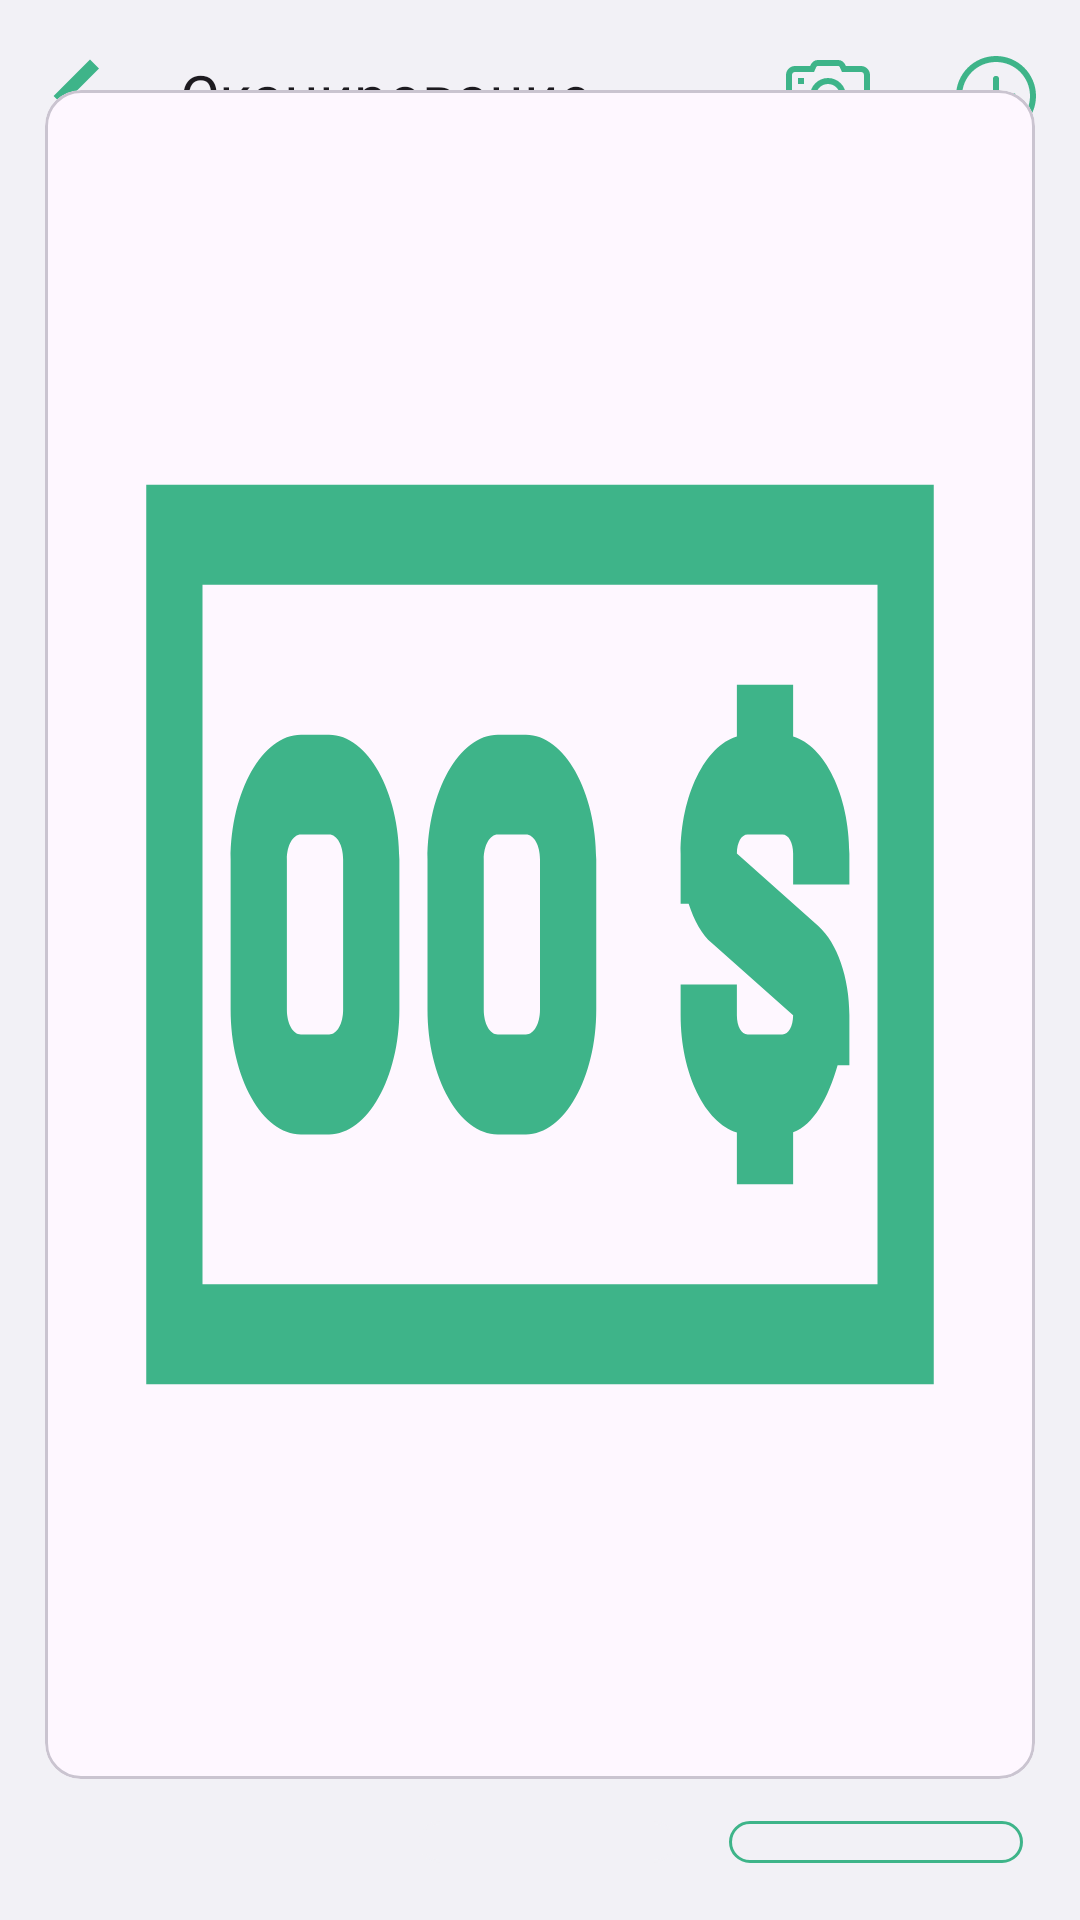

Layout XML and referenced resources for this Android screen:
<!-- AndroidManifest.xml: application theme Theme.SamsungCase -->
<!-- res/layout/activity_scan.xml -->
<?xml version="1.0" encoding="utf-8"?>
<androidx.coordinatorlayout.widget.CoordinatorLayout xmlns:android="http://schemas.android.com/apk/res/android"
    xmlns:app="http://schemas.android.com/apk/res-auto"
    xmlns:tools="http://schemas.android.com/tools"
    android:layout_width="match_parent"
    android:layout_height="match_parent"
    tools:context=".ui.ScanActivity"
    android:background="@color/gray" >

    <com.google.android.material.appbar.AppBarLayout
        android:layout_width="match_parent"
        android:layout_height="wrap_content">

        <com.google.android.material.appbar.MaterialToolbar
            android:id="@+id/topAppBar"
            android:layout_width="match_parent"
            android:layout_height="?attr/actionBarSize"
            android:background="@color/gray"
            app:title="@string/scan"
            app:titleTextAppearance="@style/TitleStyle"
            app:titleCentered="false"
            app:navigationIcon="@drawable/back"
            app:menu="@menu/top_app_bar"/>

    </com.google.android.material.appbar.AppBarLayout>

    <LinearLayout
        android:layout_width="match_parent"
        android:layout_height="wrap_content"
        android:orientation="vertical"
        android:layout_gravity="bottom"
        android:padding="15dp"
        app:layout_anchor="@id/topAppBar"
        app:layout_anchorGravity="bottom">

        <com.google.android.material.card.MaterialCardView
            android:layout_width="match_parent"
            android:layout_height="wrap_content"
            android:padding="15dp"
            android:layout_marginTop="15dp">

            <androidx.constraintlayout.widget.ConstraintLayout
                android:layout_width="match_parent"
                android:layout_height="match_parent">

                <ImageView
                    android:id="@+id/preview"
                    android:layout_width="300dp"
                    android:layout_height="533dp"
                    android:layout_gravity="center"
                    android:layout_margin="15dp"
                    android:scaleType="fitXY"
                    android:src="@drawable/check"
                    app:layout_constraintBottom_toBottomOf="parent"
                    app:layout_constraintEnd_toEndOf="parent"
                    app:layout_constraintStart_toStartOf="parent"
                    app:layout_constraintTop_toTopOf="parent" />

                <TextView
                    android:id="@+id/textViewMessage"
                    android:layout_width="wrap_content"
                    android:layout_height="wrap_content"
                    android:layout_gravity="center"
                    android:fontFamily="@font/material"
                    android:text="@string/wait"
                    android:textSize="17sp"
                    android:visibility="invisible"
                    app:layout_constraintBottom_toBottomOf="parent"
                    app:layout_constraintEnd_toEndOf="parent"
                    app:layout_constraintStart_toStartOf="parent"
                    app:layout_constraintTop_toTopOf="parent" />

                <ProgressBar
                    android:id="@+id/progressBar"
                    style="?android:attr/progressBarStyle"
                    android:layout_width="wrap_content"
                    android:layout_height="wrap_content"
                    android:layout_marginTop="15dp"
                    android:visibility="invisible"
                    app:layout_constraintEnd_toEndOf="@+id/textViewMessage"
                    app:layout_constraintStart_toStartOf="@+id/textViewMessage"
                    app:layout_constraintTop_toBottomOf="@+id/textViewMessage" />

            </androidx.constraintlayout.widget.ConstraintLayout>

        </com.google.android.material.card.MaterialCardView>

        <LinearLayout
            android:layout_width="match_parent"
            android:layout_height="wrap_content"
            android:orientation="horizontal"
            android:gravity="end">

            <com.google.android.material.button.MaterialButton
                android:id="@+id/cancel"
                style="?attr/materialIconButtonOutlinedStyle"
                android:layout_width="wrap_content"
                android:layout_height="wrap_content"
                android:layout_marginTop="10dp"
                android:fontFamily="@font/material"
                android:text="@string/cancel"
                android:layout_marginEnd="10dp"
                app:strokeColor="@color/gray"
                android:textColor="@color/red" />

            <com.google.android.material.button.MaterialButton
                android:id="@+id/recognize"
                style="?attr/materialIconButtonOutlinedStyle"
                android:layout_width="wrap_content"
                android:layout_height="wrap_content"
                android:layout_marginTop="10dp"
                android:fontFamily="@font/material"
                android:text="@string/recognize"
                app:strokeColor="@color/mint" />

        </LinearLayout>

    </LinearLayout>

</androidx.coordinatorlayout.widget.CoordinatorLayout>
<!-- resources referenced by this layout -->
<resources>
  <color name="gray">#F2F1F6</color>
  <color name="mint">#3eb489</color>
  <color name="red">#FF2B2B</color>
  <!-- drawable back (drawable) -->
  <vector android:height="48dp" android:viewportHeight="24"
      android:viewportWidth="24" android:width="48dp" xmlns:android="http://schemas.android.com/apk/res/android">
      <path android:fillColor="#3EB489" android:pathData="M13,5.93L6.93,12L13,18.07L14.5,16.57L9.93,12L14.5,7.43L13,5.93z"/>
  </vector>
  <!-- drawable check (drawable) -->
  <vector xmlns:android="http://schemas.android.com/apk/res/android"
      android:width="32dp"
      android:height="32dp"
      android:viewportWidth="32"
      android:viewportHeight="32">
    <path
        android:pathData="M2,7L2,25L30,25L30,7ZM4,9L28,9L28,23L4,23ZM23,11L23,12.039C21.875,12.227 21,13.211 21,14.383L21,15.383L21.285,15.383C21.477,15.715 21.754,15.996 22.109,16.172L25,17.617C24.996,17.84 24.84,18 24.617,18L23.383,18C23.16,18 23,17.84 23,17.617L23,17L21,17L21,17.617C21,18.789 21.875,19.773 23,19.961L23,21L25,21L25,19.957C25.719,19.816 26.246,19.273 26.582,18.617L27,18.617L27,17.617C27,16.863 26.57,16.168 25.895,15.828L23,14.379C23.004,14.16 23.16,14 23.383,14L24.617,14C24.84,14 25,14.16 25,14.383L25,15L27,15L27,14.383C27,13.211 26.125,12.227 25,12.039L25,11ZM7.5,12C6.133,12 5,13.133 5,14.5L5,17.5C5,18.867 6.133,20 7.5,20L8.5,20C9.867,20 11,18.867 11,17.5L11,14.5C11,13.133 9.867,12 8.5,12ZM14.5,12C13.133,12 12,13.133 12,14.5L12,17.5C12,18.867 13.133,20 14.5,20L15.5,20C16.867,20 18,18.867 18,17.5L18,14.5C18,13.133 16.867,12 15.5,12ZM7.5,14L8.5,14C8.785,14 9,14.215 9,14.5L9,17.5C9,17.785 8.785,18 8.5,18L7.5,18C7.215,18 7,17.785 7,17.5L7,14.5C7,14.215 7.215,14 7.5,14ZM14.5,14L15.5,14C15.785,14 16,14.215 16,14.5L16,17.5C16,17.785 15.785,18 15.5,18L14.5,18C14.215,18 14,17.785 14,17.5L14,14.5C14,14.215 14.215,14 14.5,14Z"
        android:fillColor="#3EB489"/>
  </vector>
  <string name="cancel">Отменить</string>
  <string name="recognize">Распознать</string>
  <string name="scan">Сканирование</string>
  <string name="wait">Подождите, идёт распознование...</string>
  <style name="TitleStyle" parent="MaterialAlertDialog.Material3.Title.Text">
          <item name="fontFamily">@font/ubuntu_bold</item>
          <item name="android:textSize">20sp</item>
      </style>
  <style name="Theme.SamsungCase" parent="Theme.Material3.DayNight.NoActionBar">
          
          <item name="colorPrimary">@color/mint</item>
          <item name="colorPrimaryVariant">@color/black</item>
          <item name="colorOnPrimary">@color/white</item>
          
          <item name="colorSecondary">@color/teal_200</item>
          <item name="colorSecondaryVariant">@color/teal_700</item>
          <item name="colorOnSecondary">@color/black</item>
          
          <item name="android:statusBarColor">@color/gray</item>
          <item name="android:windowLightStatusBar">true</item>
          
      </style>
  <color name="black">#FF000000</color>
  <color name="white">#FFFFFFFF</color>
  <color name="teal_200">#FF03DAC5</color>
  <color name="teal_700">#FF018786</color>
</resources>
